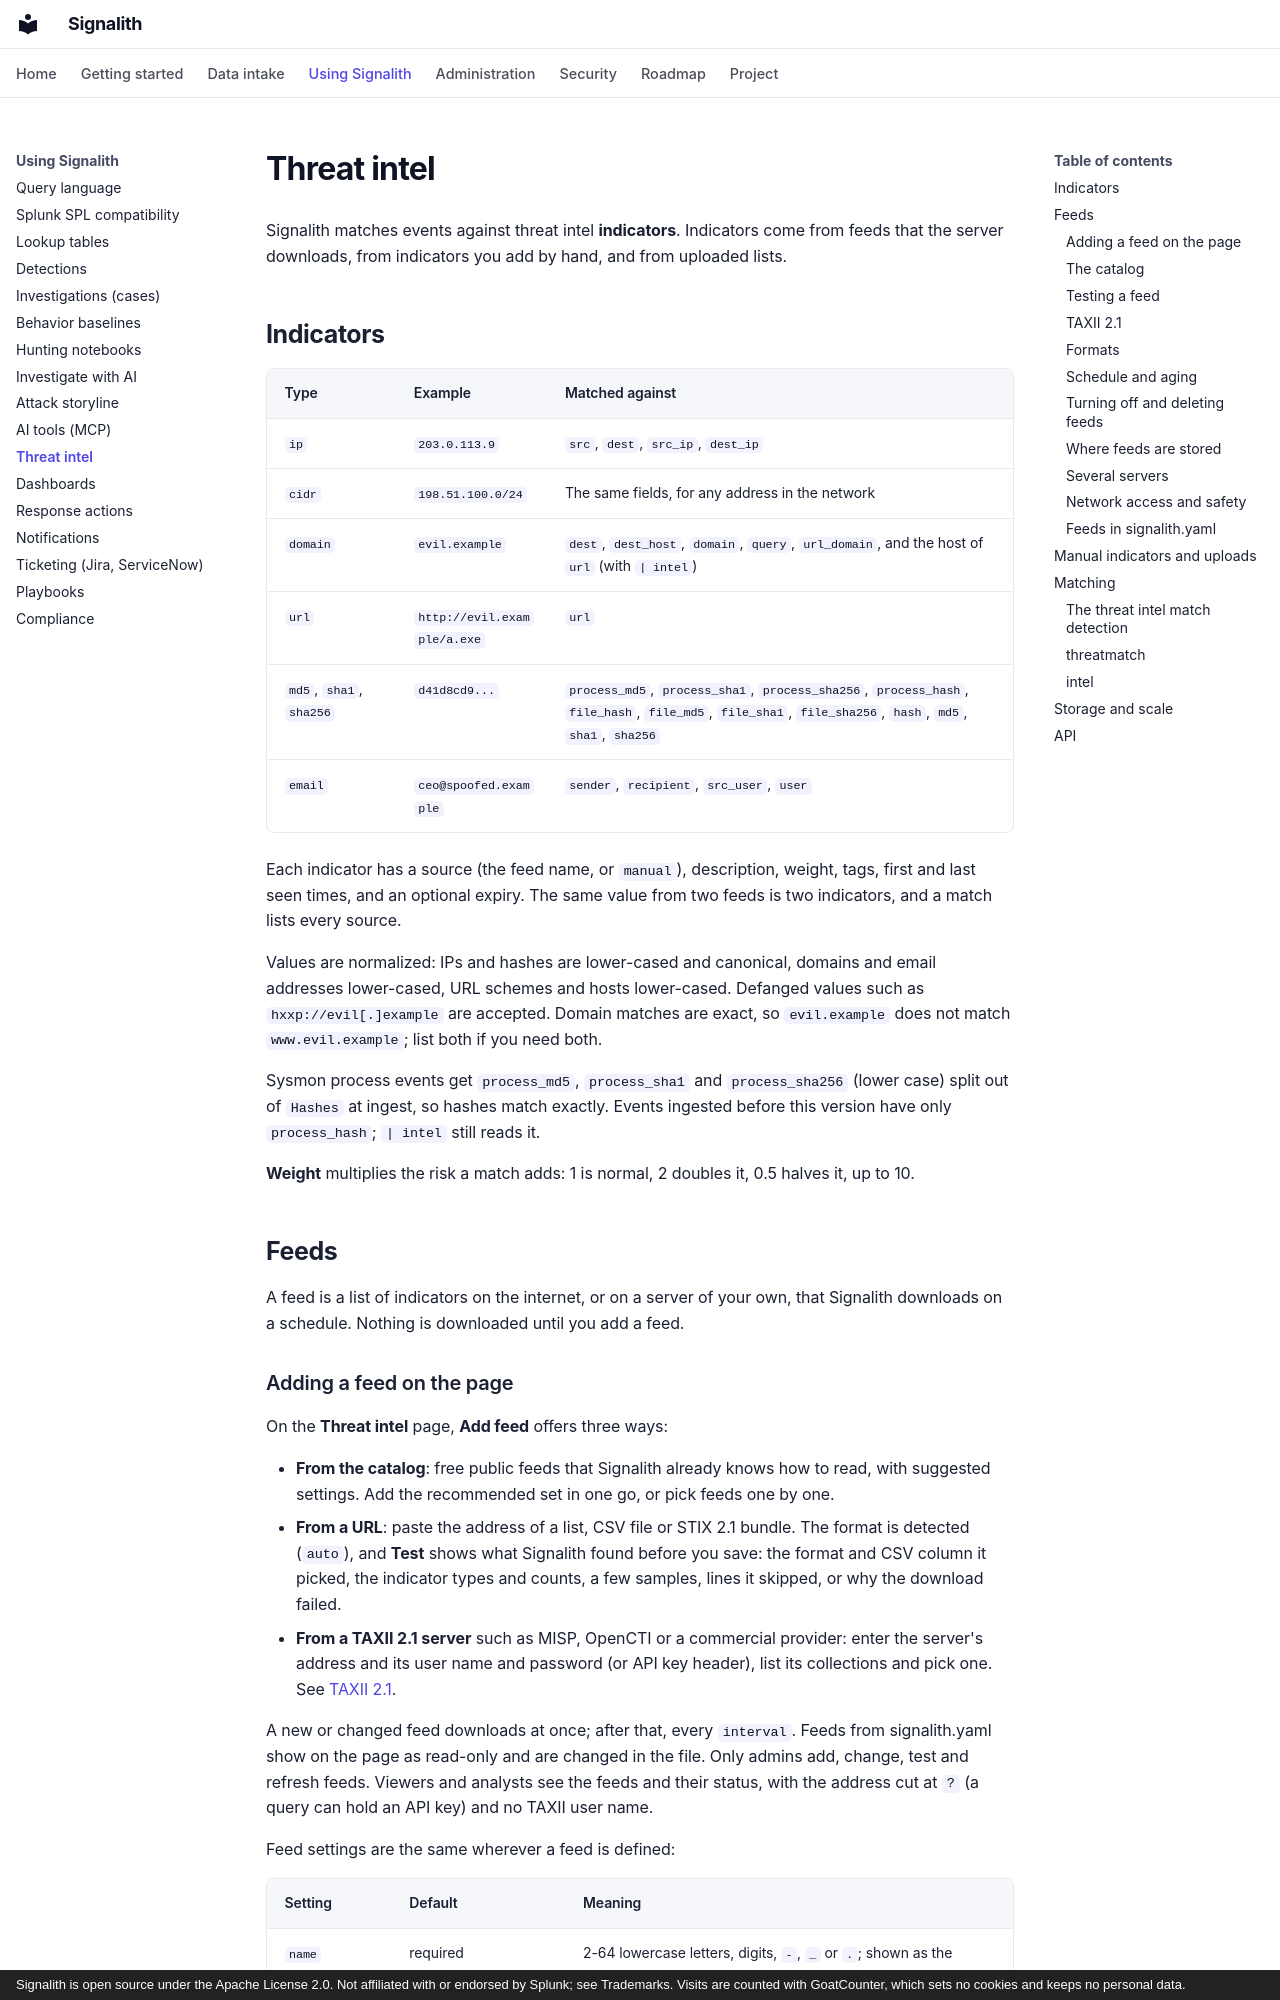

repository: jrsamsanchez/Signalith · page: threat-intel/index.html · generator: mkdocs · copyright: Signalith is open source under the Apache License 2.0. Not affiliated with or endorsed by Splunk; see Trademarks. Visits are counted with GoatCounter, which sets no cookies and keeps no personal data.

# Threat intel

Signalith matches events against threat intel **indicators**. Indicators come from feeds that the server downloads,
from indicators you add by hand, and from uploaded lists.

## Indicators

| Type | Example | Matched against |
| --- | --- | --- |
| `ip` | `203.0.113.9` | `src`, `dest`, `src_ip`, `dest_ip` |
| `cidr` | `198.51.100.0/24` | The same fields, for any address in the network |
| `domain` | `evil.example` | `dest`, `dest_host`, `domain`, `query`, `url_domain`, and the host of `url` (with `| intel`) |
| `url` | `http://evil.example/a.exe` | `url` |
| `md5`, `sha1`, `sha256` | `d41d8cd9...` | `process_md5`, `process_sha1`, `process_sha256`, `process_hash`, `file_hash`, `file_md5`, `file_sha1`, `file_sha256`, `hash`, `md5`, `sha1`, `sha256` |
| `email` | `ceo@spoofed.example` | `sender`, `recipient`, `src_user`, `user` |

Each indicator has a source (the feed name, or `manual`), description, weight,
tags, first and last seen times, and an optional expiry. The same value from two
feeds is two indicators, and a match lists every source.

Values are normalized: IPs and hashes are lower-cased and canonical, domains and
email addresses lower-cased, URL schemes and hosts lower-cased. Defanged values
such as `hxxp://evil[.]example` are accepted. Domain matches are exact, so
`evil.example` does not match `www.evil.example`; list both if you need both.

Sysmon process events get `process_md5`, `process_sha1` and `process_sha256` (lower
case) split out of `Hashes` at ingest, so hashes match exactly. Events ingested
before this version have only `process_hash`; `| intel` still reads it.

**Weight** multiplies the risk a match adds: 1 is normal, 2 doubles it, 0.5 halves
it, up to 10.

## Feeds

A feed is a list of indicators on the internet, or on a server of your own, that
Signalith downloads on a schedule. Nothing is downloaded until you add a feed.
